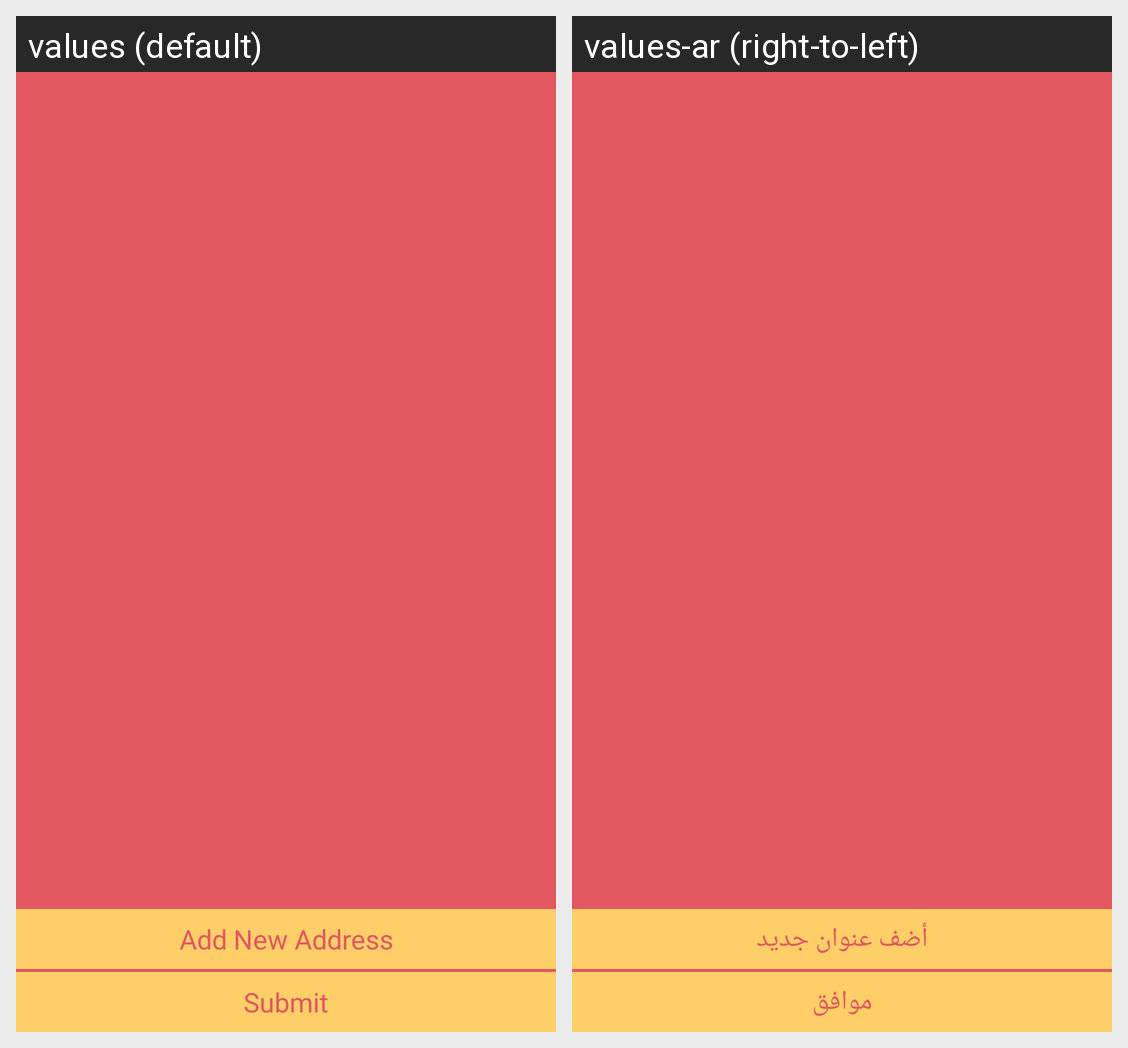

For this localized Android screen grid, give each drawn string resource with its value in every locale shown.
Android screen res/layout/activity_select_address.xml rendered under 2 locales, left to right: values (default), values-ar (right-to-left). Device: Nexus 5 (rendered at 1080×1920; each locale shown at half size, 540×960, under a caption strip naming it); theme AppTheme.
Strings drawn on this screen, with the default value and each locale's value (text and hints the layout hard-codes, and strings that could not be matched under every locale, appear in the picture but are not listed):

addnewaddress
  values: Add New Address
  values-ar: أضف عنوان جديد

submit
  values: Submit
  values-ar: موافق
